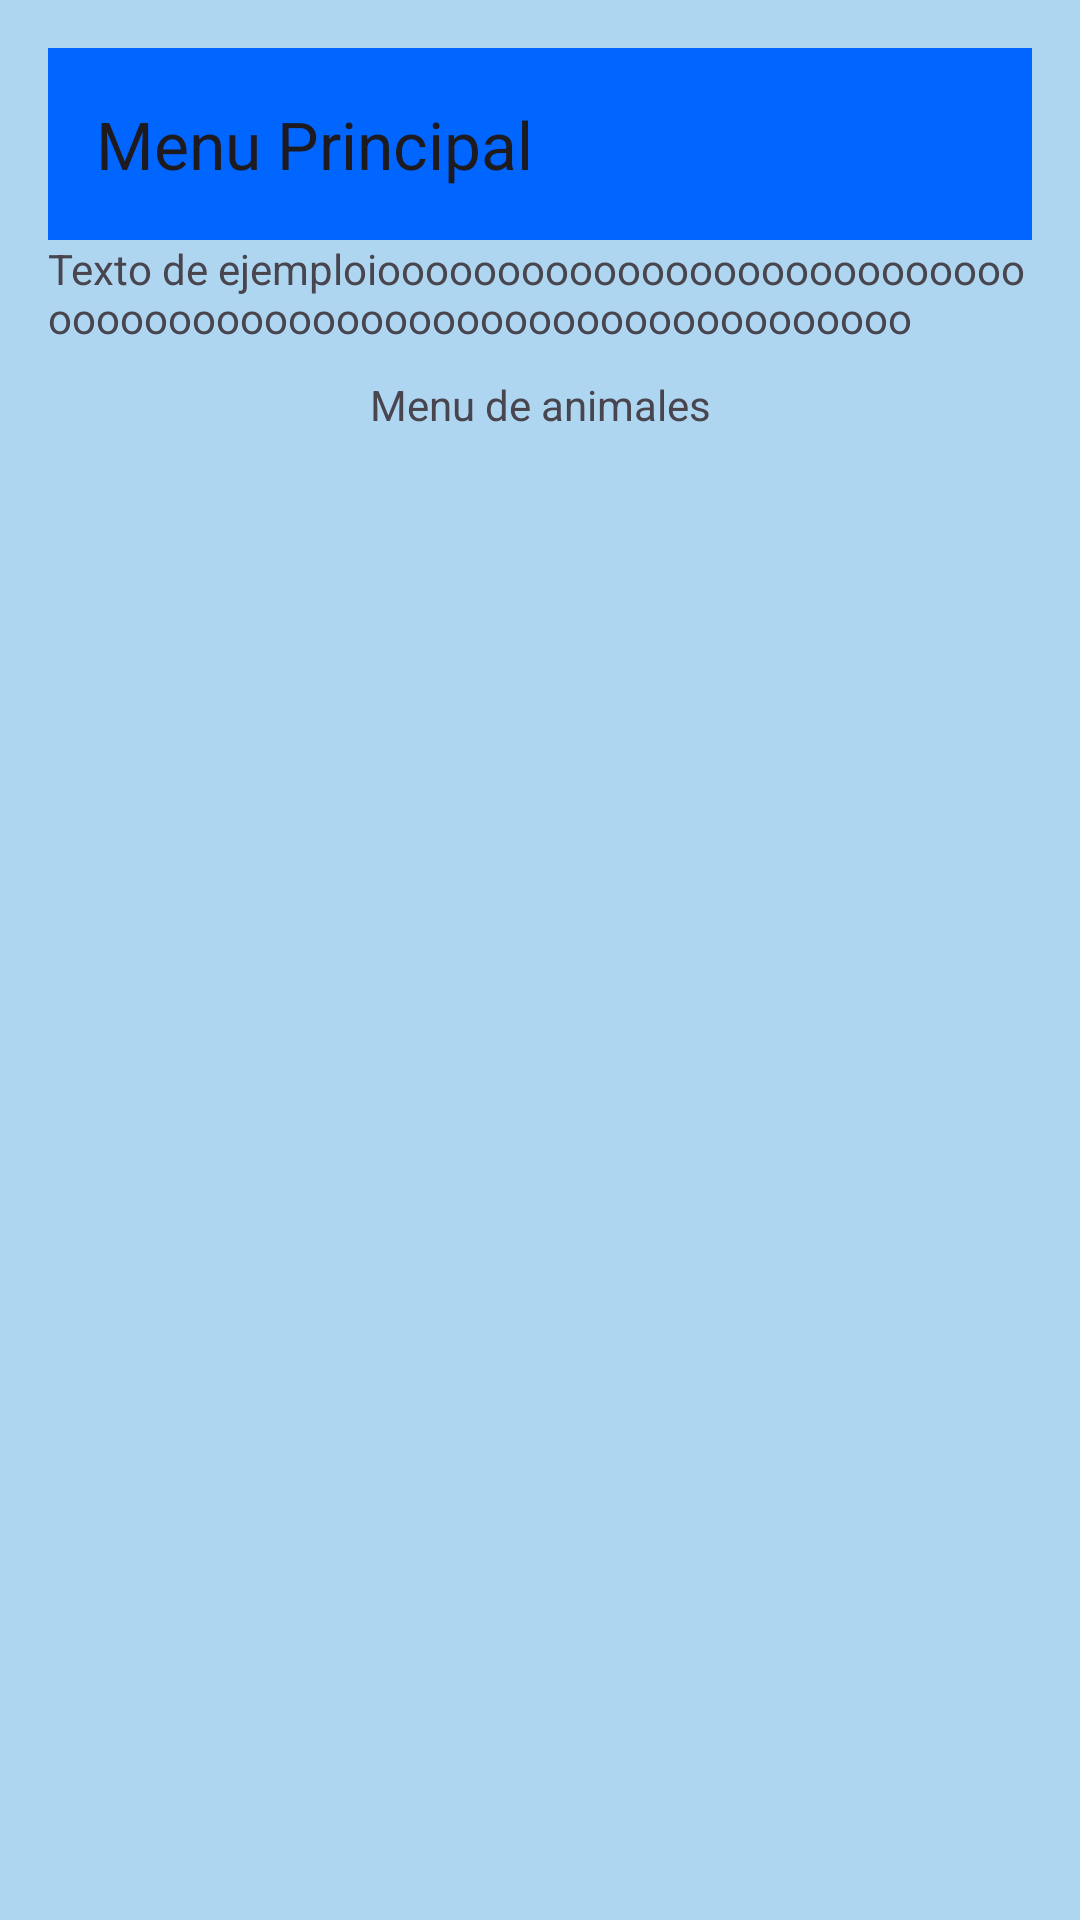

This screen was rendered from an Android layout file. Write that file and the resources it references.
<!-- AndroidManifest.xml: application theme Theme.ExamenFinalPDMM -->
<!-- res/layout/activity_menu_principal.xml -->
<?xml version="1.0" encoding="utf-8"?>
<androidx.constraintlayout.widget.ConstraintLayout xmlns:android="http://schemas.android.com/apk/res/android"
    xmlns:app="http://schemas.android.com/apk/res-auto"
    xmlns:tools="http://schemas.android.com/tools"
    android:layout_width="match_parent"
    android:layout_height="match_parent"
    android:background="@color/background"
    android:padding="16dp">


    <androidx.appcompat.widget.Toolbar
        android:id="@+id/toolbar"
        android:layout_width="0dp"
        android:layout_height="wrap_content"
        android:background="@color/menu"
        android:minHeight="?attr/actionBarSize"
        android:theme="?attr/actionBarTheme"
        app:layout_constraintEnd_toEndOf="parent"
        app:layout_constraintHorizontal_bias="0.0"
        app:layout_constraintStart_toStartOf="parent"
        app:layout_constraintTop_toTopOf="parent"
        app:title="Menu Principal" />

    <LinearLayout
        android:layout_width="wrap_content"
        android:layout_height="0dp"
        android:orientation="vertical"
        app:layout_constraintBottom_toBottomOf="parent"
        app:layout_constraintEnd_toEndOf="parent"
        app:layout_constraintStart_toStartOf="parent"
        app:layout_constraintTop_toBottomOf="@+id/toolbar">

        <TextView
            android:id="@+id/TextoTop"
            android:layout_width="match_parent"
            android:layout_height="wrap_content"
            android:paddingBottom="10dp"
            android:text="Texto de ejemploiooooooooooooooooooooooooooooooooooooooooooooooooooooooooooooooo" />

        <TextView
            android:id="@+id/textoMenu"
            android:layout_width="match_parent"
            android:layout_height="wrap_content"
            android:padding="0dp"
            android:paddingLeft="5dp"
            android:paddingTop="10dp"
            android:paddingRight="5dp"
            android:text="Menu de animales"
            android:textAlignment="center" />







    </LinearLayout>
</androidx.constraintlayout.widget.ConstraintLayout>
<!-- resources referenced by this layout -->
<resources>
  <color name="background">#aed6f1</color>
  <color name="menu">#0066FF</color>
  <style name="Theme.ExamenFinalPDMM" parent="Base.Theme.ExamenFinalPDMM" />
  <style name="Base.Theme.ExamenFinalPDMM" parent="Theme.Material3.DayNight.NoActionBar">
          
          
      </style>
</resources>
